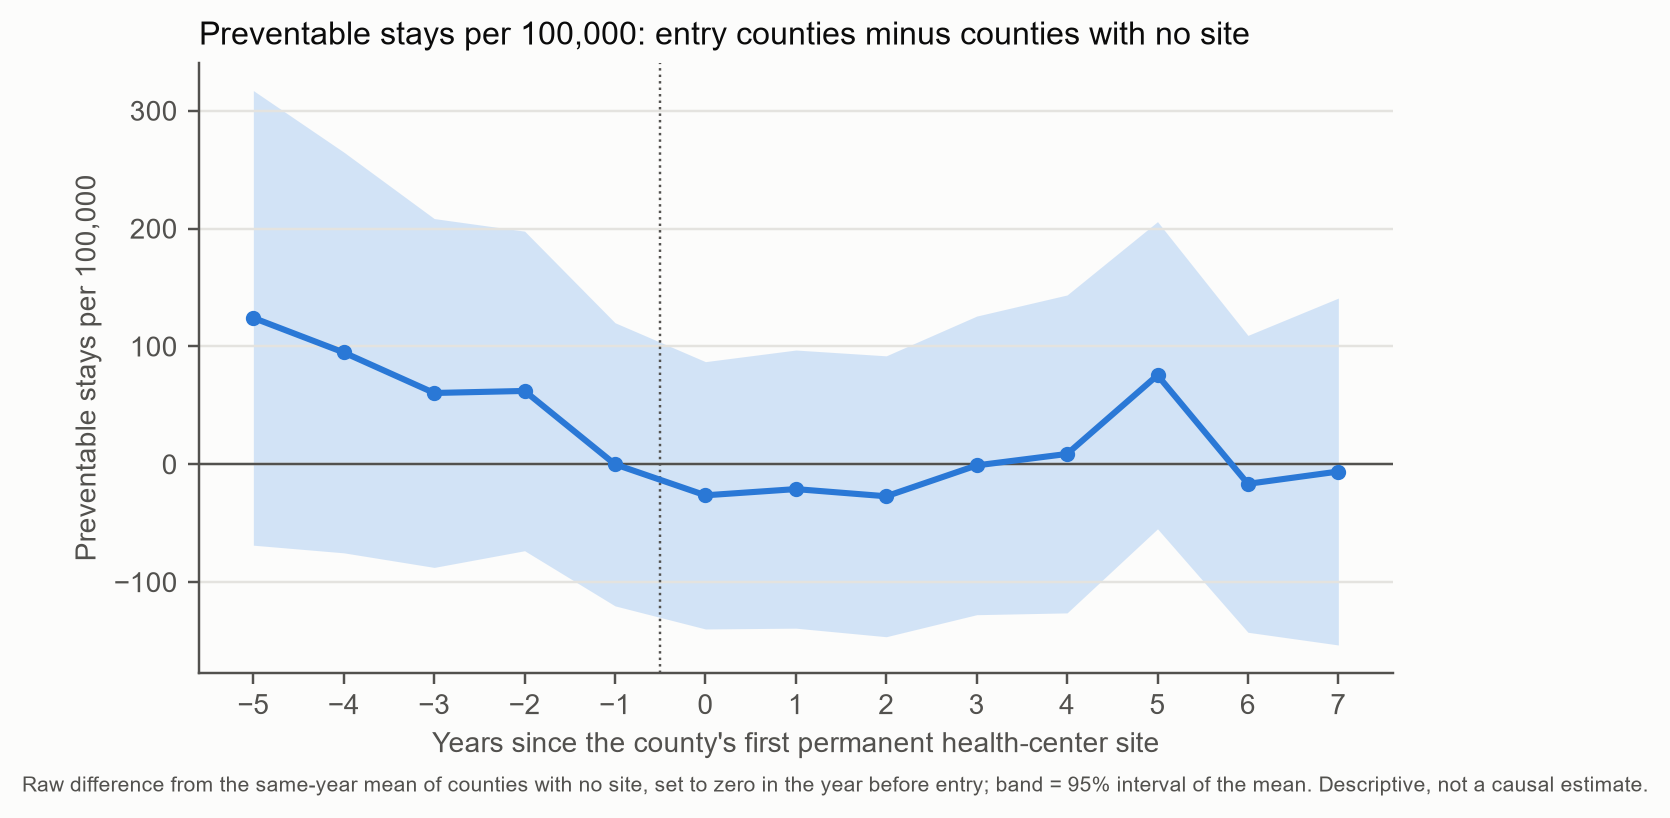

Data behind this chart, as committed beside it:
event_time, mean, sem, count
-5.0, 124.2, 98.42, 387
-4.0, 94.91, 86.75, 467
-3.0, 60.53, 75.52, 608
-2.0, 62.26, 69.19, 692
-1.0, 0.0, 61.3, 692
0.0, -26.31, 57.87, 691
1.0, -21.04, 60.21, 637
2.0, -27.13, 60.81, 583
3.0, -0.92, 64.65, 524
4.0, 8.81, 68.83, 436
5.0, 75.59, 66.51, 378
6.0, -16.57, 64.27, 302
7.0, -6.13, 75.09, 224
